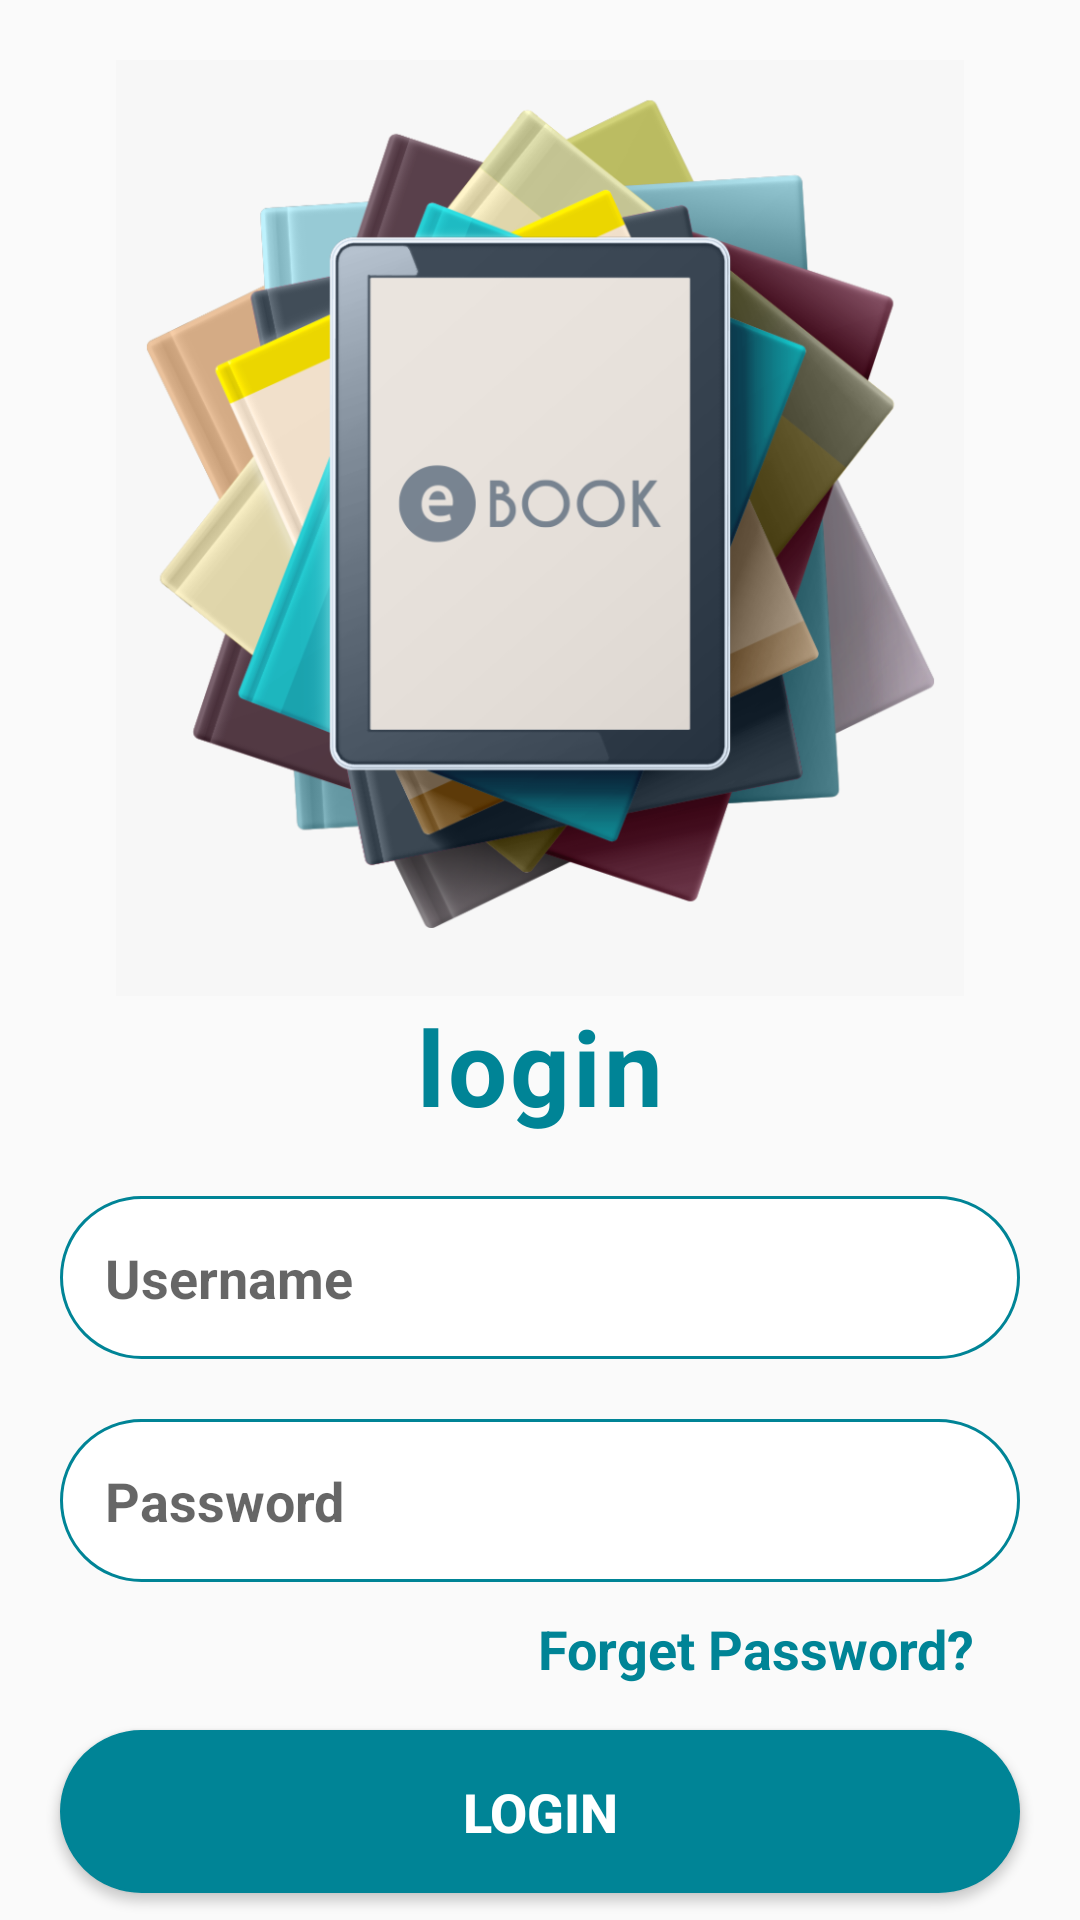

Write the Android layout XML for this screen, with the resource values it uses.
<!-- AndroidManifest.xml: application theme AppTheme.NoActionBar -->
<!-- res/layout/activity_login.xml -->
<?xml version="1.0" encoding="utf-8"?>
<LinearLayout
    xmlns:android="http://schemas.android.com/apk/res/android"
    android:layout_width="match_parent"
    android:layout_height="match_parent"
    android:gravity="center_horizontal"
    android:orientation="vertical">

    <ImageView
        android:layout_width="match_parent"
        android:layout_height="312dp"
        android:layout_marginTop="20dp"
        android:src="@drawable/login2" />

    <TextView
        android:layout_width="wrap_content"
        android:layout_height="wrap_content"
        android:letterSpacing="0.03"
        android:text="login"
        android:textColor="#008496"
        android:textSize="35dp"
        android:textStyle="bold" />

    <EditText
        android:id="@+id/edt_username"
        android:layout_width="match_parent"
        android:layout_height="wrap_content"
        android:layout_marginTop="20dp"
        android:background="@drawable/forget"
        android:hint="Username"
        android:padding="15dp"
        android:layout_marginHorizontal="20dp"
        android:textColor="#008496"
        android:textStyle="bold" />

    <EditText
        android:id="@+id/edt_password"
        android:layout_width="match_parent"
        android:layout_height="wrap_content"
        android:layout_marginTop="20dp"
        android:background="@drawable/forget"
        android:padding="15dp"
        android:layout_marginHorizontal="20dp"
        android:hint="Password"
        android:inputType="textPassword"
        android:textColor="#008496"
        android:textStyle="bold" />

    <TextView
        android:layout_width="wrap_content"
        android:layout_height="wrap_content"
        android:layout_gravity="end"
        android:layout_marginTop="10dp"
        android:layout_marginRight="35dp"
        android:text="Forget Password?"
        android:textColor="#008496"
        android:textSize="18dp"
        android:textStyle="bold" />

    <Button
        android:id="@+id/login"
        android:layout_width="match_parent"
        android:layout_height="wrap_content"
        android:layout_marginTop="15dp"
        android:background="@drawable/button"
        android:text="LoGIN"
        android:textSize="18dp"
        android:padding="15dp"
        android:textColor="@color/white"
        android:layout_marginHorizontal="20dp"
        android:textStyle="bold" />

    <TextView
        android:id="@+id/btn_register"
        android:layout_width="match_parent"
        android:layout_height="wrap_content"
        android:layout_marginTop="15dp"
        android:padding="15dp"
        android:textAlignment="center"
        android:text="@string/don_t_have_an_account_signup"
        android:textAllCaps="false"
        android:textSize="18sp" />


</LinearLayout>
<!-- resources referenced by this layout -->
<resources>
  <color name="white">#fff</color>
  <!-- drawable button (drawable) -->
  <?xml version="1.0" encoding="utf-8"?>
  <shape
      xmlns:android="http://schemas.android.com/apk/res/android">
  
      <solid android:color="#008496"/>
      <stroke android:width="1dp" android:color="#008496"/>
      <padding android:left="10dp" android:top="10dp" android:right="10dp"/>
      <corners android:radius="40dp"/>
  </shape>
  <!-- drawable forget (drawable) -->
  <?xml version="1.0" encoding="utf-8"?>
  <shape xmlns:android="http://schemas.android.com/apk/res/android">
  
      <solid android:color="#FFFFFFFF"/>
      <stroke android:width="1dp" android:color="#008496"/>
      <padding android:left="10dp" android:top="10dp" android:right="10dp"/>
      <corners android:radius="40dp"/>
  
  
  
  
  </shape>
  <!-- drawable login2: png bitmap (drawable, 232611 bytes) -->
  <string name="don_t_have_an_account_signup">Do not have an account? Signup</string>
  <style name="AppTheme.NoActionBar">
          <item name="windowActionBar">false</item>
          <item name="windowNoTitle">true</item>
      </style>
</resources>
